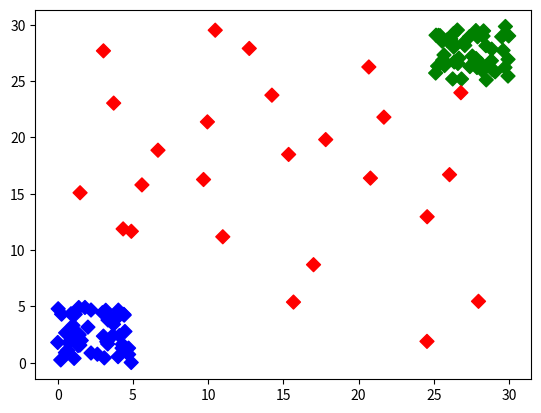

Source code (Python):
import numpy as np
import matplotlib.pyplot as plt

x1 = 5 * np.random.rand(50)
x2 = 5 * np.random.rand(50) + 25
x3 = 30 * np.random.rand(25)
x = np.concatenate((x1, x2, x3))

y1 = 5 * np.random.rand(50)
y2 = 5 * np.random.rand(50) + 25
y3 = 30 * np.random.rand(25)
y = np.concatenate((y1, y2, y3))

colors = ['b'] * 50 + ['g'] * 50 + ['r'] * 25


plt.scatter(x, y, s=[50], marker='D', c=colors)
plt.show()
